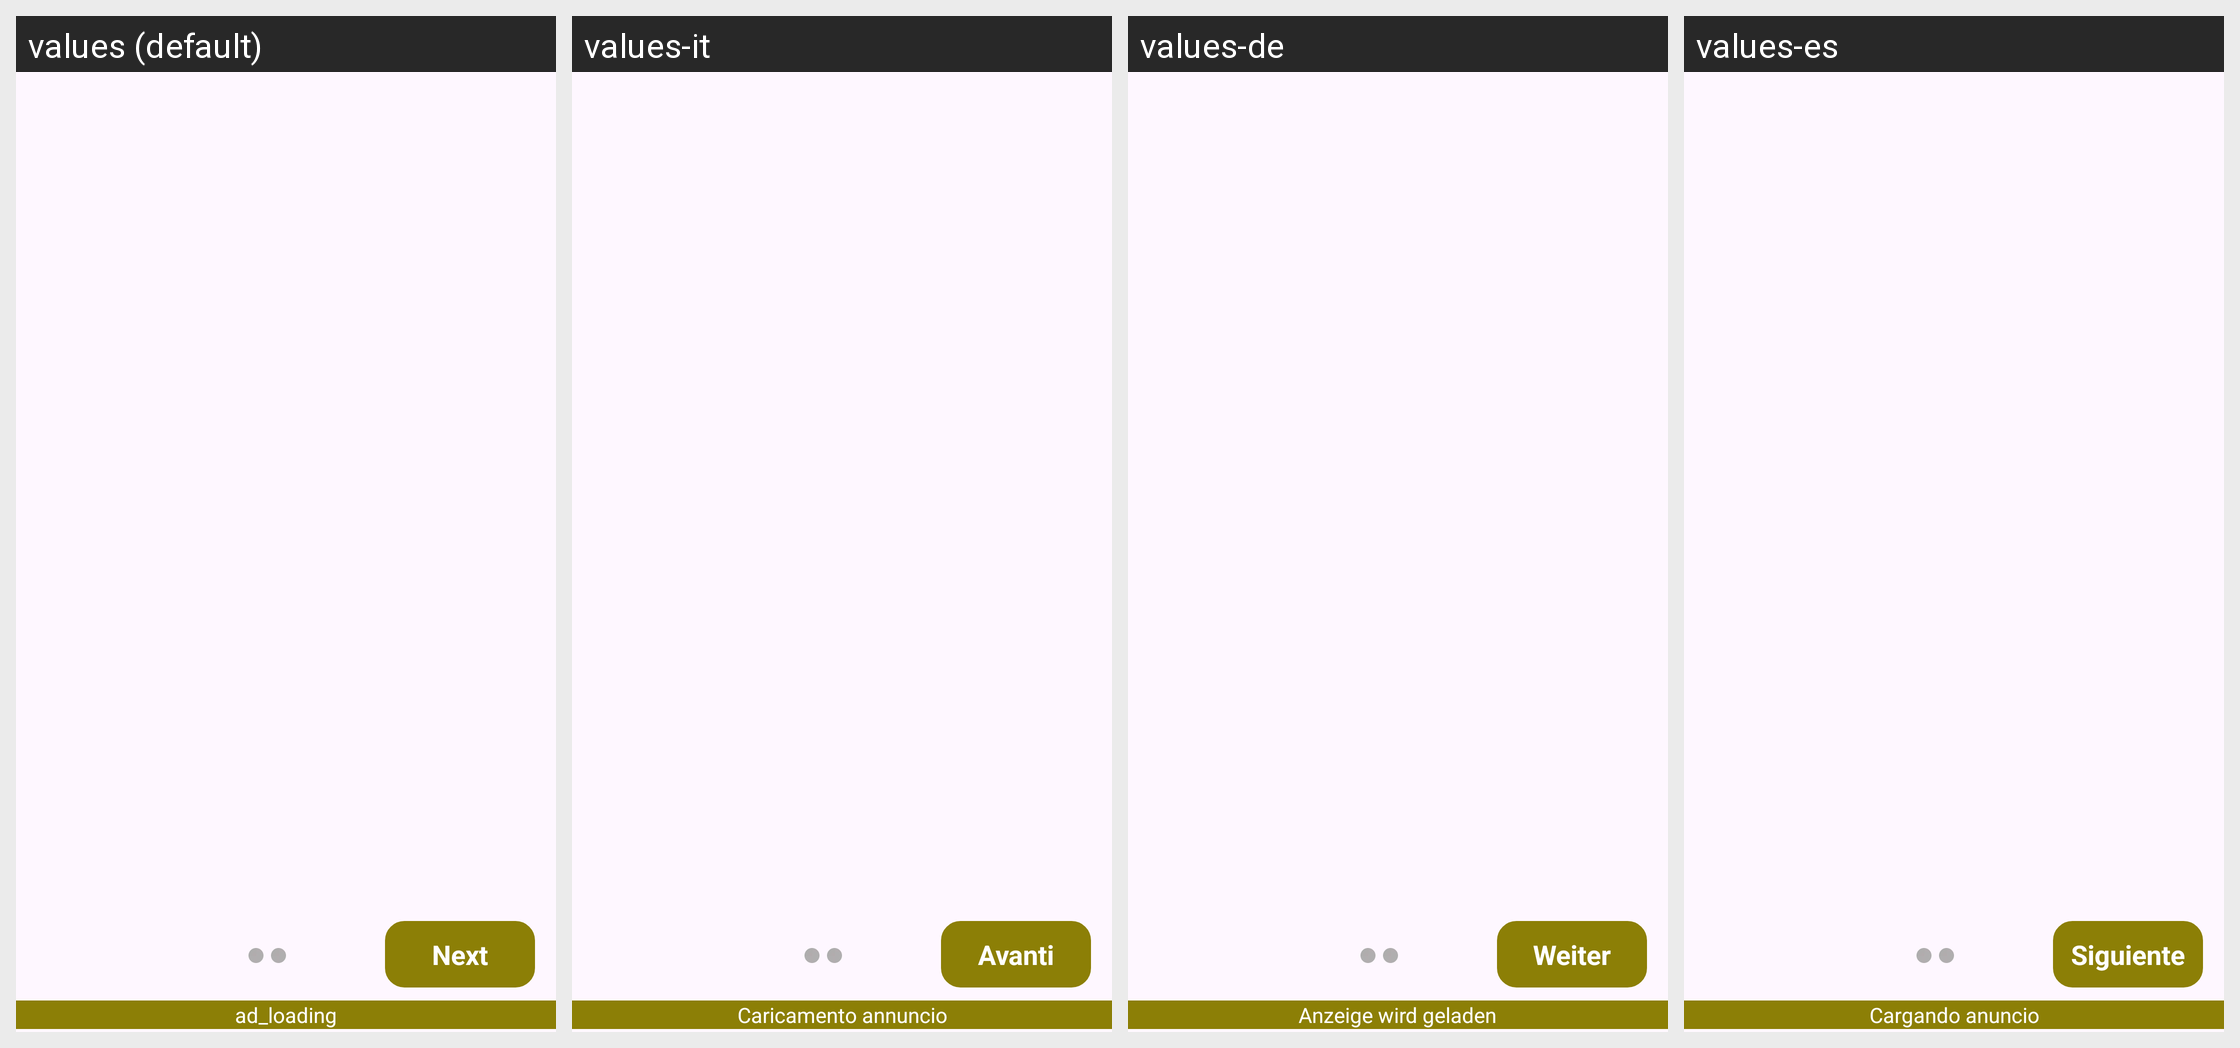

Strings drawn on this Android screen and how each of the app's shown locales translates them:
Android screen res/layout/activity_slider.xml rendered under 4 locales, left to right: values (default), values-it, values-de, values-es. Device: Nexus 5 (rendered at 1080×1920; each locale shown at half size, 540×960, under a caption strip naming it); theme Theme.KiblaDirection.
Other locales in the repository, not shown: values-ar, values-fr, values-hi, values-in, values-ja, values-ko, values-ms, values-pt, values-ru, values-th, values-tr, values-vi, values-zh.
Strings drawn on this screen, with the default value and each locale's value (text and hints the layout hard-codes, and strings that could not be matched under every locale, appear in the picture but are not listed):

next
  values: Next
  values-it: Avanti
  values-de: Weiter
  values-es: Siguiente

ad_loading
  values: ad_loading
  values-it: Caricamento annuncio
  values-de: Anzeige wird geladen
  values-es: Cargando anuncio
